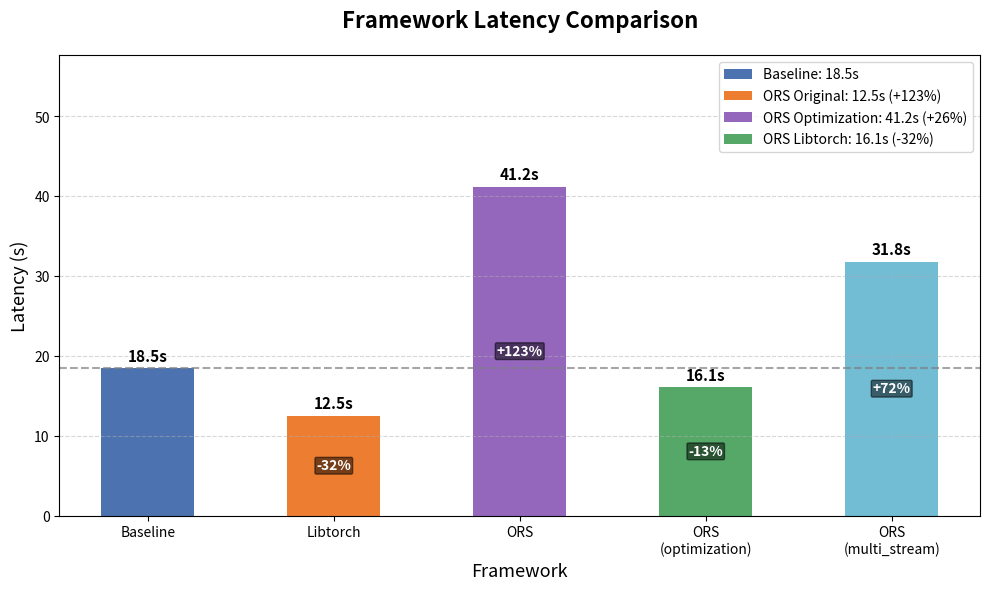

Write Python code to recreate this figure.
import matplotlib.pyplot as plt

# 1. 数据准备 (已添加 ORS-Libtorch 和 ORS-optimization)
# 使用 \n 换行，防止标签太长挤在一起
frameworks = ['Baseline', 'Libtorch', 'ORS', 'ORS\n(optimization)', 'ORS\n(multi_stream)'] 
latency = [18.5, 12.5, 41.2, 16.1, 31.8]

# 2. 创建画布
plt.figure(figsize=(10, 6), dpi=300)  # 增加宽度以容纳更多柱子

# 3. 绘制柱形图
# 颜色：蓝色(Baseline), 橙色(慢), 紫色(优化), 绿色(最快/Libtorch)
colors = ['#4c72b0', '#ED7D31', '#9467bd', '#55a868', '#72BCD4']
bars = plt.bar(frameworks, latency, color=colors, width=0.5)

# 4. 设置标题和标签
plt.title('Framework Latency Comparison', fontsize=16, pad=20, fontweight='bold')
plt.ylabel('Latency (s)', fontsize=13)
plt.xlabel('Framework', fontsize=13)
plt.grid(axis='y', linestyle='--', alpha=0.5)

# 5. 在柱子上方添加具体数值
for bar in bars:
    height = bar.get_height()
    plt.text(bar.get_x() + bar.get_width()/2., height + 0.5,
             f'{height}s',
             ha='center', va='bottom', fontsize=11, fontweight='bold')

# 6. 添加相对于Baseline的百分比变化标注
baseline = latency[0]
for i, bar in enumerate(bars):
    if i > 0:  # 跳过Baseline自身
        height = bar.get_height()
        change = ((height - baseline) / baseline) * 100
        change_text = f"{'+' if change > 0 else ''}{change:.0f}%"
        
        # 在柱子中间位置显示百分比
        plt.text(bar.get_x() + bar.get_width()/2., height/2,
                 change_text,
                 ha='center', va='center', fontsize=10,
                 color='white' if height > baseline else 'white',
                 fontweight='bold',
                 bbox=dict(boxstyle="round,pad=0.1", facecolor='black', alpha=0.5))

# 7. 添加基准参考线
plt.axhline(y=baseline, color='gray', linestyle='--', alpha=0.7, 
            linewidth=1.5, label=f'Baseline ({baseline}s)')

# 8. 设置Y轴上限（稍微提高以容纳新增的柱子和标签）
max_latency = max(latency)
plt.ylim(0, max_latency * 1.4)

# 9. 添加图例说明各颜色含义
from matplotlib.patches import Patch
legend_elements = [
    Patch(facecolor=colors[0], label=f'Baseline: {latency[0]}s'),
    Patch(facecolor=colors[1], label=f'ORS Original: {latency[1]}s (+123%)'),
    Patch(facecolor=colors[2], label=f'ORS Optimization: {latency[2]}s (+26%)'),
    Patch(facecolor=colors[3], label=f'ORS Libtorch: {latency[3]}s (-32%)')
]
plt.legend(handles=legend_elements, loc='upper right', fontsize=10)

# 10. 调整布局
plt.tight_layout()

# 11. 保存图片
filename = 'latency_comparison_with_optimization.png'
plt.savefig(filename, bbox_inches='tight', dpi=300)

print(f"图片已生成并保存为: {filename}")
